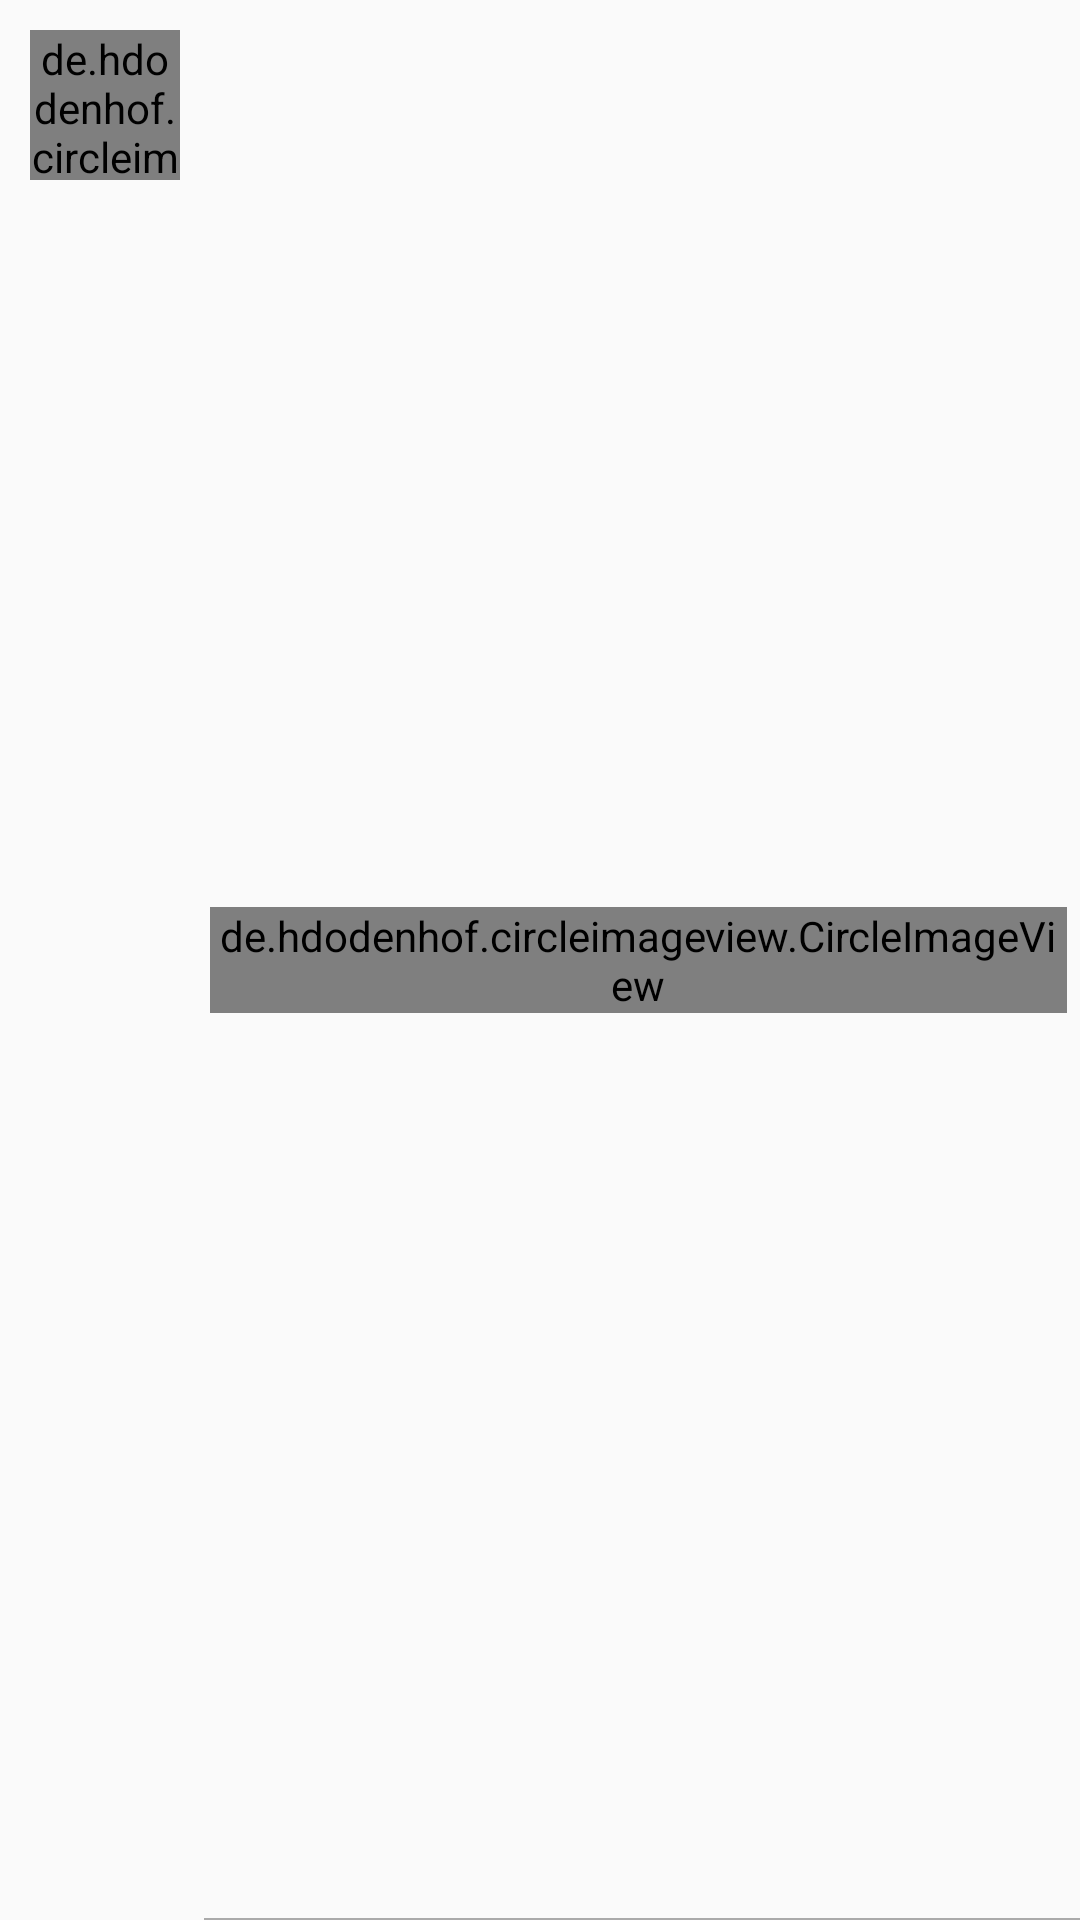

Produce the Android XML layout that renders to this screen, including the resource entries it uses.
<!-- AndroidManifest.xml: application theme AppTheme -->
<!-- res/layout/album_view_unit_ui.xml -->
<?xml version="1.0" encoding="utf-8"?>
<android.support.constraint.ConstraintLayout xmlns:android="http://schemas.android.com/apk/res/android"
    android:layout_width="match_parent"
    android:layout_height="wrap_content"
    xmlns:app="http://schemas.android.com/apk/res-auto">

    <View
        android:id="@+id/view"
        android:layout_width="wrap_content"
        android:layout_height="0.8dp"
        android:layout_marginStart="68dp"
        android:layout_weight="1"
        android:background="@android:color/darker_gray"
        app:layout_constraintBottom_toBottomOf="parent"
        app:layout_constraintStart_toStartOf="parent"
        app:layout_constraintTop_toTopOf="parent"
        app:layout_constraintVertical_bias="1.0" />

    <LinearLayout
        android:id="@+id/songListLLAlbumUnitUI"
        android:layout_width="match_parent"
        android:layout_height="match_parent"
        android:orientation="horizontal"
        android:background="?android:attr/selectableItemBackground"
        app:layout_constraintBottom_toBottomOf="parent"
        app:layout_constraintEnd_toEndOf="parent"
        app:layout_constraintStart_toStartOf="parent"
        app:layout_constraintTop_toTopOf="parent">

        <de.hdodenhof.circleimageview.CircleImageView
            app:civ_border_color="@android:color/black"
            app:civ_border_width="0.4dp"
            android:id="@+id/songListCIVAlbumUnitUI"
            android:layout_width="50dp"
            android:layout_height="50dp"
            android:layout_margin="10dp"
            android:src="@drawable/defaultalbumpic"
            app:layout_constraintBottom_toBottomOf="parent"
            app:layout_constraintEnd_toEndOf="parent"
            app:layout_constraintHorizontal_bias="0.0"
            app:layout_constraintStart_toStartOf="parent"
            app:layout_constraintTop_toTopOf="parent"
            app:layout_constraintVertical_bias="0.0" />

        <LinearLayout
            android:layout_width="wrap_content"
            android:layout_height="wrap_content"
            android:layout_weight="1"
            android:orientation="vertical">

            <TextView
                android:id="@+id/albumNameTVALbumUnitUI"
                android:layout_width="wrap_content"
                android:layout_height="wrap_content"
                android:layout_marginTop="10dp"
                android:layout_marginRight="19dp"
                android:paddingStart="10dp"
                android:text="@string/unknown"
                android:textColor="@android:color/black"
                android:textSize="16sp" />

            <TextView

                android:id="@+id/artistNameTVAlbumUnitUI"
                android:layout_width="wrap_content"
                android:layout_height="wrap_content"
                android:layout_marginTop="7dp"
                android:paddingStart="10dp"
                android:text="@string/artist_unknown"
                android:textSize="14sp" />

        </LinearLayout>

        <de.hdodenhof.circleimageview.CircleImageView
            android:id="@+id/optionsCIVAlbumUnitUI"
            android:layout_width="wrap_content"
            android:layout_height="wrap_content"
            android:layout_marginRight="10dp"
            android:layout_gravity="center"
            android:layout_weight="0.1"
            android:src="@drawable/ic_more_vert_black_24dp"
            />

    </LinearLayout>

</android.support.constraint.ConstraintLayout>
<!-- resources referenced by this layout -->
<resources>
  <!-- drawable ic_more_vert_black_24dp (drawable) -->
  <vector android:alpha="0.82" android:height="24dp"
      android:viewportHeight="24.0" android:viewportWidth="24.0"
      android:width="24dp" xmlns:android="http://schemas.android.com/apk/res/android">
      <path android:fillColor="#FF000000" android:pathData="M12,8c1.1,0 2,-0.9 2,-2s-0.9,-2 -2,-2 -2,0.9 -2,2 0.9,2 2,2zM12,10c-1.1,0 -2,0.9 -2,2s0.9,2 2,2 2,-0.9 2,-2 -0.9,-2 -2,-2zM12,16c-1.1,0 -2,0.9 -2,2s0.9,2 2,2 2,-0.9 2,-2 -0.9,-2 -2,-2z"/>
  </vector>
  <string name="artist_unknown">Artist- Unknown</string>
  <string name="unknown">Unknown</string>
  <style name="AppTheme" parent="Theme.AppCompat.Light.NoActionBar">
          <item name="colorPrimary">@color/colorPrimary</item>
          <item name="colorPrimaryDark">@color/colorPrimaryDark</item>
          <item name="colorAccent">@color/colorAccent</item>
          <item name="app_background">#fcf9f9</item>
          <item name="card_background">@color/av_deep_orange</item>
          <item name="tint_color">@color/colorAccent</item>
          <item name="text_color">#212121</item>
          <item name="android:windowActionBarOverlay">true</item>
          <item name="android:windowAnimationStyle">@style/WindowTransitionAnimation</item>
          <item name="android:itemTextAppearance">@style/myCustomMenuTextAppearanceLight</item>
          <item name="android:actionMenuTextColor">#212121</item>
          <item name="android:itemBackground">#fcf9f9</item>
          <item name="button_color">@style/button_background_light</item>
          <item name="slider_color">@color/slidercolorLight</item>
          <item name="equalizer_color">@color/eqcolorLight</item>
      </style>
  <color name="colorPrimary">#CE1326</color>
  <color name="colorPrimaryDark">#4864C2</color>
  <color name="colorAccent">#BE4E3CDD</color>
  <style name="WindowTransitionAnimation">
          <item name="android:windowEnterAnimation">@android:anim/fade_in</item>
          <item name="android:windowExitAnimation">@android:anim/fade_out</item>
      </style>
  <style name="myCustomMenuTextAppearanceLight" parent="@android:style/TextAppearance.Widget.IconMenu.Item">
          <item name="android:textColor">@android:color/primary_text_light</item>
      </style>
  <style name="button_background_light" parent="ThemeOverlay.AppCompat.Dark.ActionBar">
          <item name="android:textColor">@android:drawable/screen_background_light_transparent</item>
      </style>
  <color name="slidercolorLight">#ffffff</color>
  <color name="eqcolorLight">#CE1326</color>
</resources>
